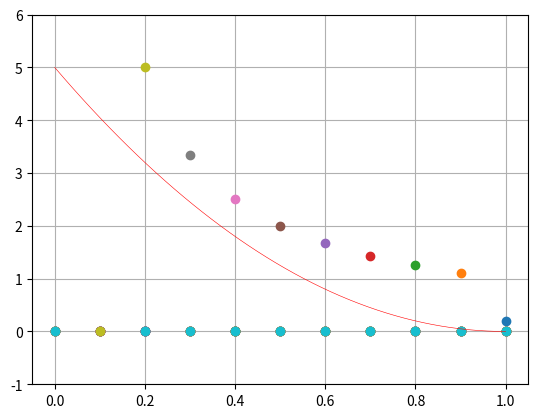

The matplotlib source for this figure:
import numpy as np
import matplotlib.pyplot as plt
# this method works, but i dont know how

a = 0
b = 1
n = 11
h = (b-a)/(n-1)
x = np.linspace(a , b, n)
A = np.zeros([n, n])
b = np.zeros(n)
A[0,0] = 1
b[0] = 5

for i in range(1, n):
    A[i, i] = 1
    A[i , i] = -1
    b[i] = 10 * h * (x[i] - 1)

A[n-1,n-1] = 1
b[n-1] = 0
u = np.flipud(A/b)

xx = np.linspace(0, 1)
yy = 5*(xx - 1)**2



plt.plot(x, u, 'o')
plt.ylim([-1, 6])
plt.plot(xx, yy, 'red', linewidth=0.4)
plt.grid()
plt.show()